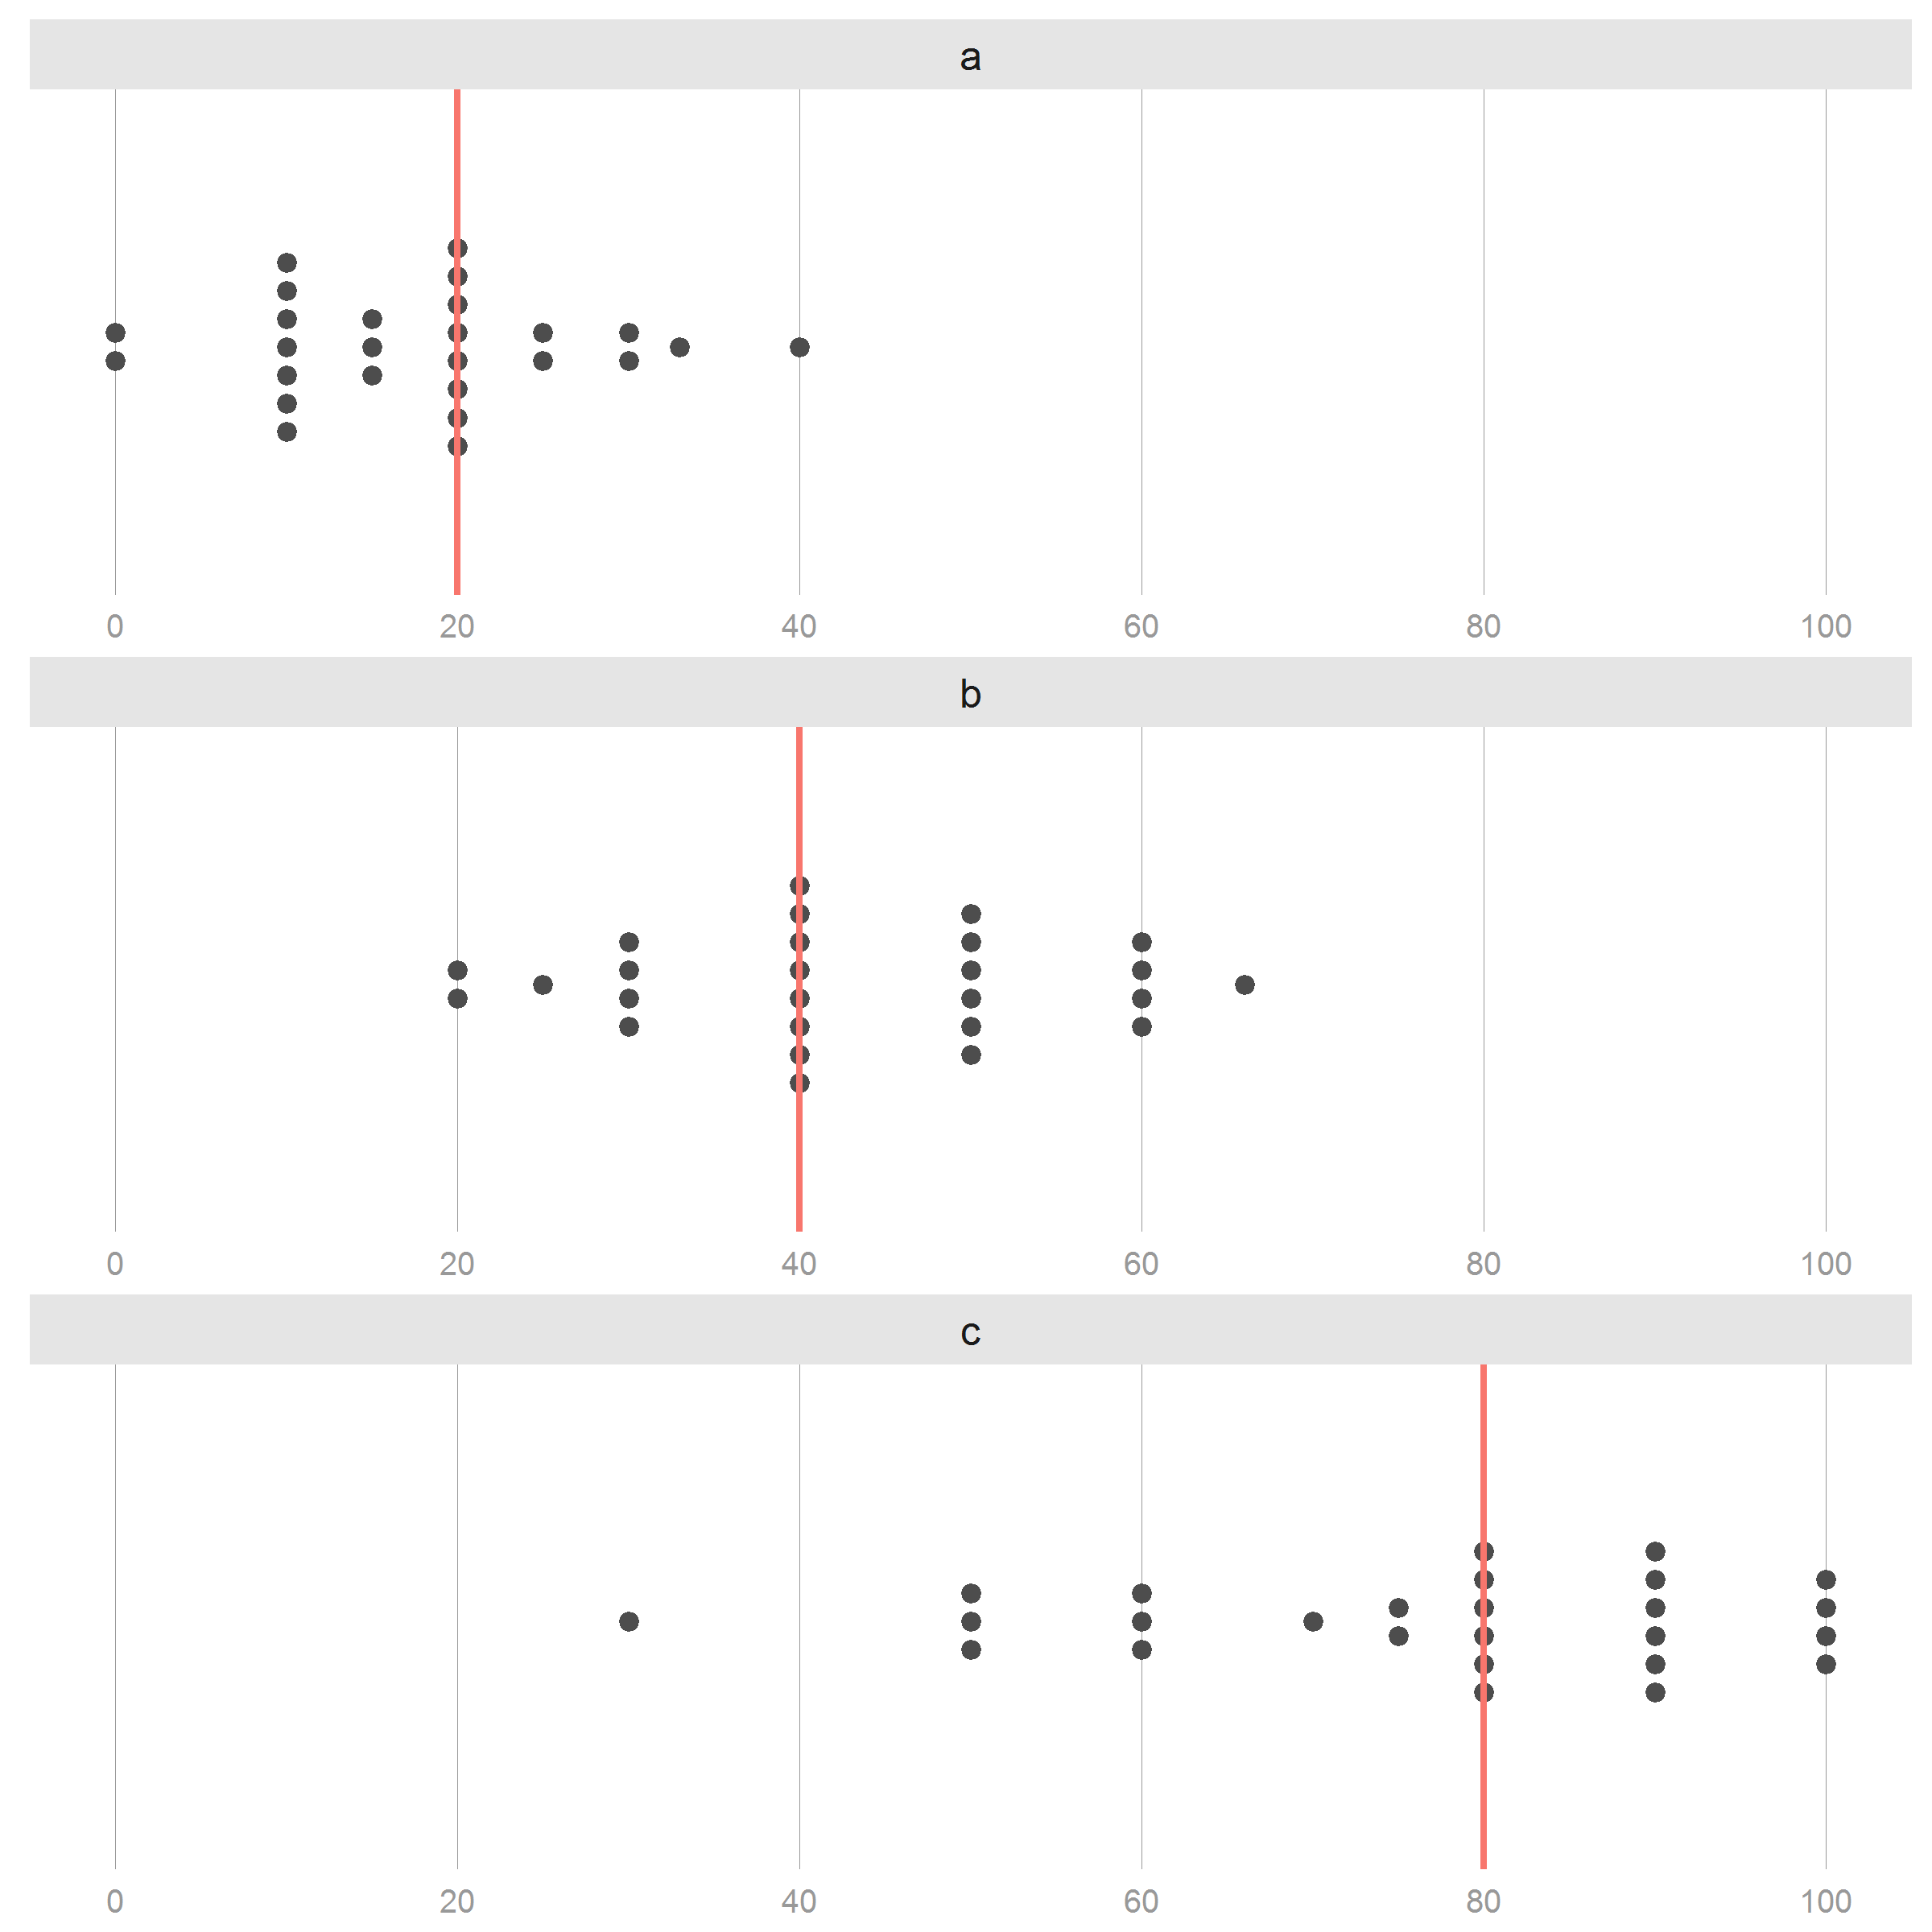

Write R code to recreate this figure.
###########################################################################
#
# title: "R Example 002: Discrete data dotplot using ggplot2"
# author: "Becca Krouse"
# date: "September 14, 2016"
#
###########################################################################

# load packages
install.packages('pacman')
pacman::p_load(dplyr, tidyr, ggplot2)

# read in data
data <- read.csv('./data/discrete_scores.csv')

# create column containing median score for each category
data <- data %>% 
  group_by(category) %>% 
  mutate(m=median(score),
         lab=c('gray60','red')[I(score==m)+1])


# plot function
png(file='./R-examples/002-dotplot-ggplot/002-dotplot-ggplot.png',height = 8, width = 8, units = 'in', res = 300)

ggplot(data, aes(x=score)) +
  geom_dotplot(aes(x=score), fill="gray30", color="gray30",stackdir='center', binwidth=1, dotsize=1.1, stackratio=1.5) +
  facet_wrap(~category, ncol=1, scales='free_x') +
  theme_bw() +
  scale_x_continuous(minor_breaks=seq(0,100,5), breaks = seq(0, 100, 20), limits=c(0,100)) +
  geom_vline(aes(xintercept = m, color='red'), size=1, data=data) +
  theme(
    strip.text = element_text(size=12),
    strip.text = element_text(size=12),
    plot.background = element_blank(),
    panel.grid.major.y = element_blank(),
    panel.grid.minor.y = element_blank(),
    panel.grid.major.x = element_line(color='gray60'), 
    panel.grid.minor.x = element_blank(), 
    panel.border = element_blank(),
    axis.title=element_blank(),
    axis.text.y=element_blank(),
    axis.ticks.y=element_blank(),
    axis.ticks.x=element_blank(),
    axis.text.x=element_text(color='gray60'),
    strip.background = element_rect(fill = 'gray90', color=NA),
    legend.position = "none"
  )


dev.off()